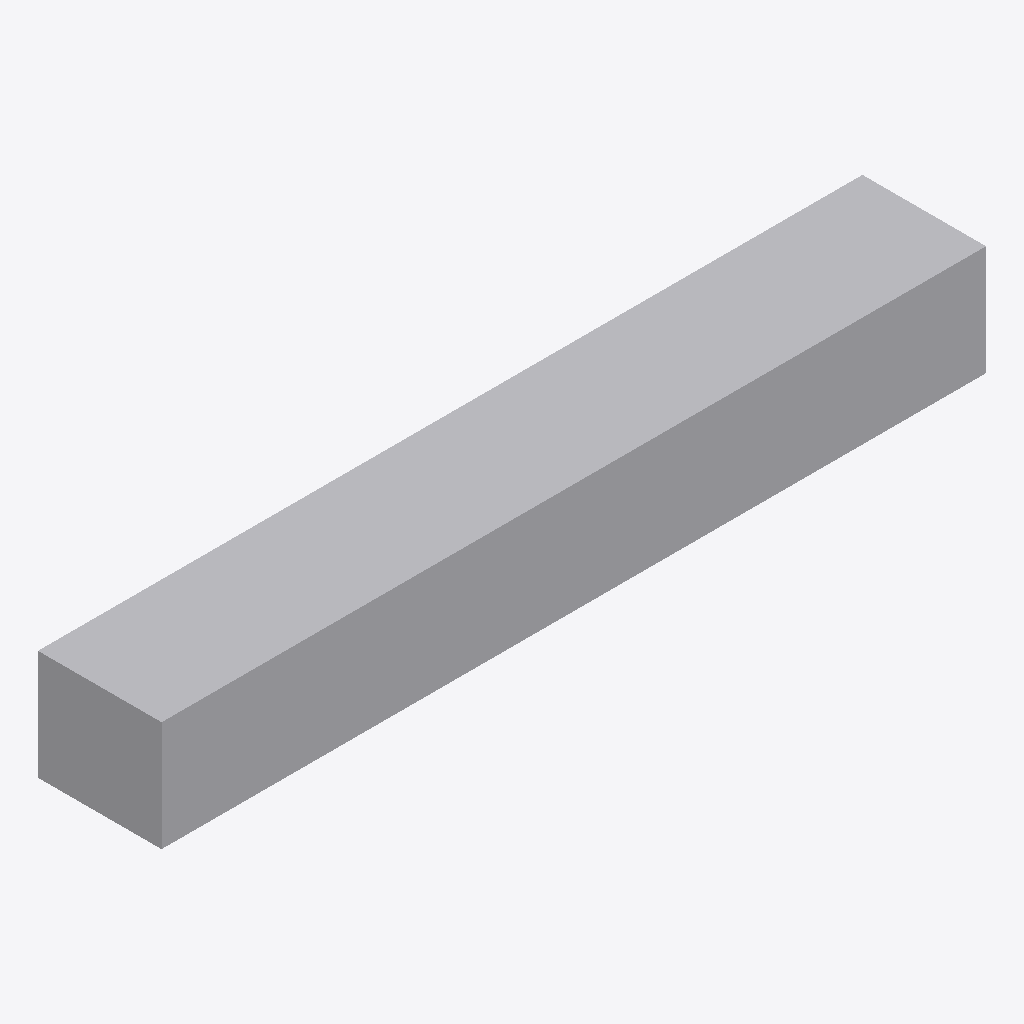
Isometric view of an IFC building model (IFC-SPF (STEP), schema IFC4, length unit metre), seen from the south-west, elements coloured by IFC class: 1 other element (light grey).
Extent 6.0 m × 0.9 m × 0.8 m (x, y, z). Storeys (1): EG at 0.00 m. Elements (1): 1 IfcFurniture.

HEADER;
FILE_DESCRIPTION(('ViewDefinition[DesignTransferView]'),'2;1');
FILE_NAME('/dev/null','2026-11-18T07:31:32+01:00',(''),(''),'IfcOpenShell 0.8.5','IfcOpenShell 0.8.5','Nobody');
FILE_SCHEMA(('IFC4'));
ENDSEC;
DATA;
#6=IFCPROJECT('03o66IgZT7Tw3DkPnK8Gtl',#5,'preview-sitzreihe-mit-tisch',$,$,$,$,(#15),#10);
#18=IFCSITE('166M9lXvr1OvDPnp8znMKr',#17,'Site',$,$,#29,$,$,$,$,$,$,$,$);
#20=IFCBUILDING('3KrCB18d53DOy4h9kbrJPN',#19,'Building',$,$,#34,$,$,$,$,$,$);
#36=IFCBUILDINGSTOREY('1nlM224jb90eidpMFpstDQ',#35,'EG',$,$,#43,$,$,$,0.0);
#58=IFCFURNITURE('1ce77cSfj3ChYuTBqUGpjN',#57,'Sitzreihe mit Schreibablage',$,'Einbaumöbel',#72,#65,$,.USERDEFINED.);
ENDSEC;
